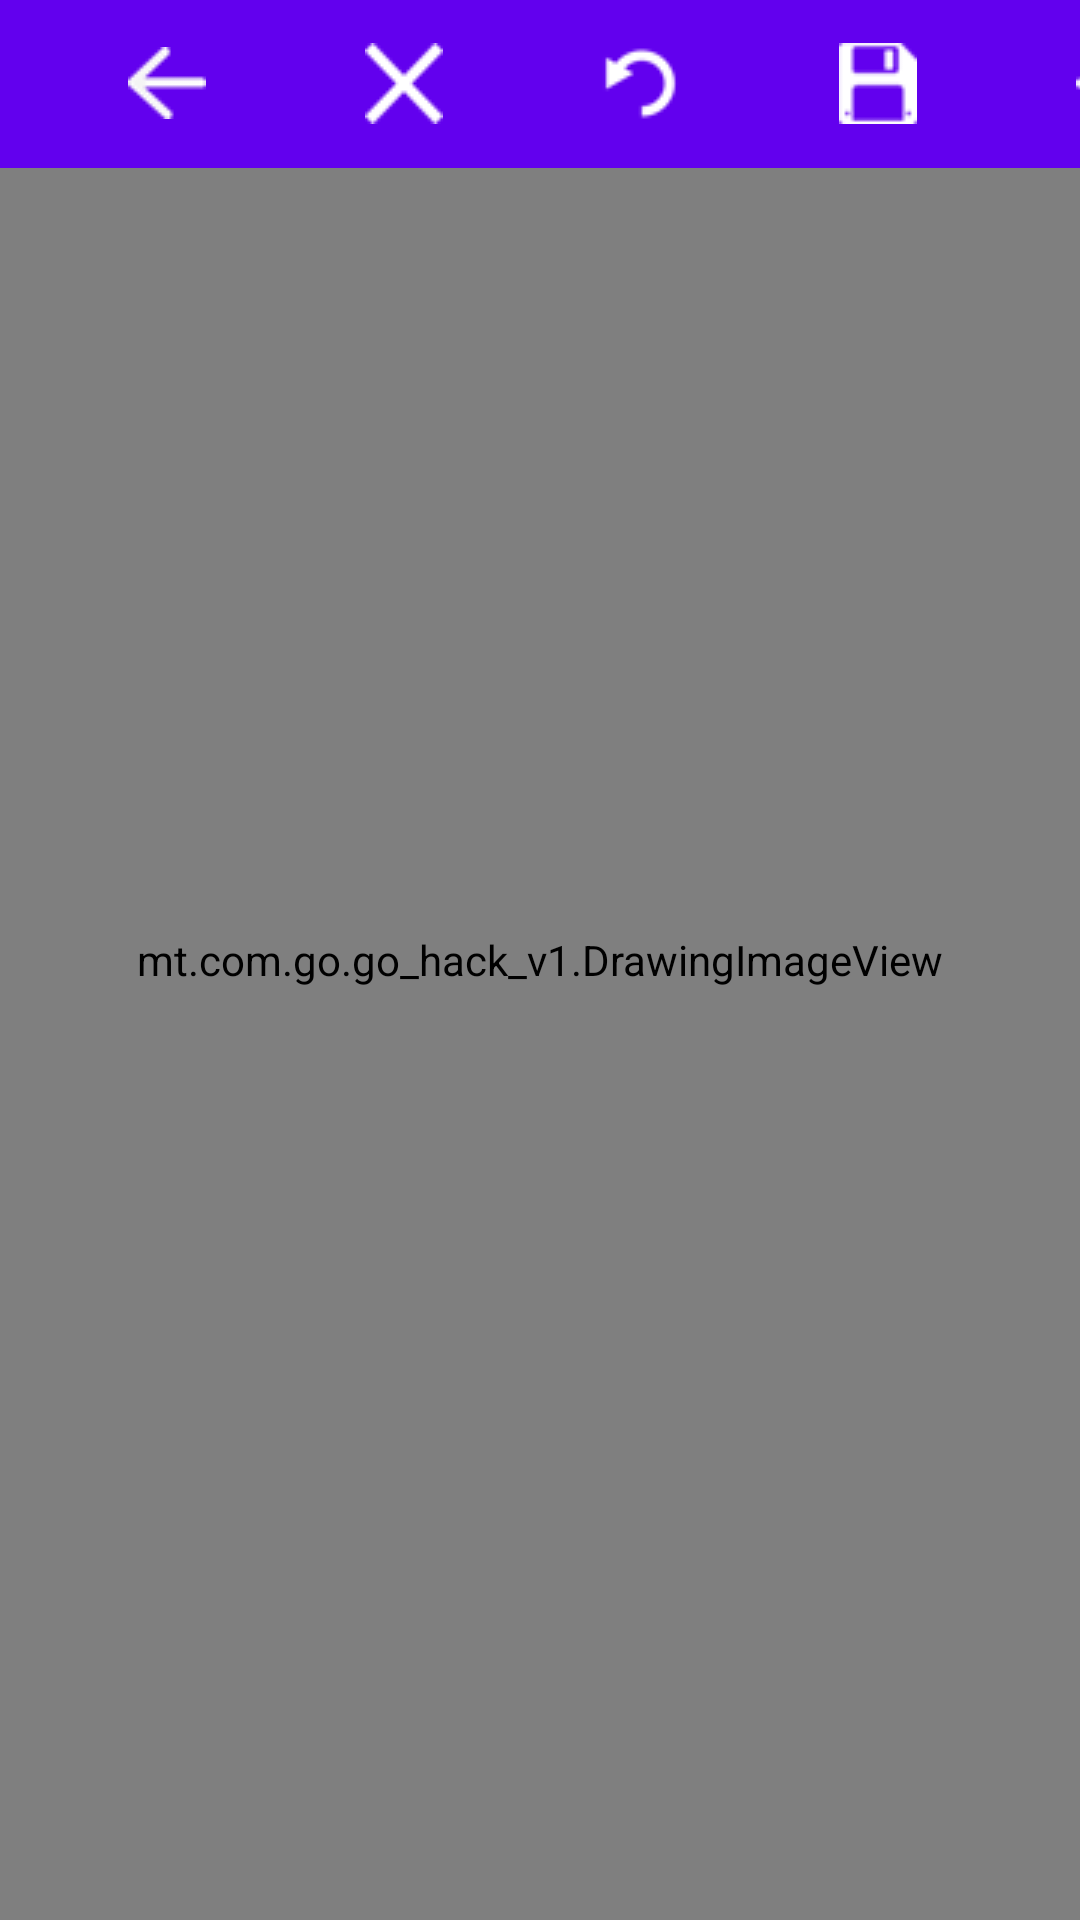

Android layout source for this screen:
<!-- AndroidManifest.xml: activity theme AppTheme.NoActionBar -->
<!-- res/layout/activity_main.xml -->
<?xml version="1.0" encoding="utf-8"?>
<androidx.constraintlayout.widget.ConstraintLayout xmlns:android="http://schemas.android.com/apk/res/android"
    xmlns:app="http://schemas.android.com/apk/res-auto"
    xmlns:tools="http://schemas.android.com/tools"
    android:layout_width="match_parent"
    android:layout_height="match_parent"
    tools:context=".MainActivity">


    <TextView
        android:id="@+id/textView"
        style="@style/HeaderTextStyle"
        android:paddingLeft="30dp"
        android:background="?attr/colorPrimary"
        android:text="If this template looks OK, tap next to continue" />

    <mt.com.go.go_hack_v1.DrawingImageView
        android:id="@+id/image"
        android:layout_width="match_parent"
        android:layout_height="match_parent" />

    <androidx.appcompat.widget.Toolbar
        android:id="@+id/toolbar1"
        android:layout_width="411dp"
        android:layout_height="wrap_content"

        android:background="?attr/colorPrimary"
        android:minHeight="?attr/actionBarSize"
        android:theme="?attr/actionBarTheme"

        tools:layout_editor_absoluteY="675dp">


        <LinearLayout
            android:layout_width="match_parent"
            android:layout_height="wrap_content"
            android:layout_centerHorizontal="true"
            android:layout_centerVertical="true"
            android:gravity="center"
            android:orientation="horizontal">

            <ImageButton
                android:id="@+id/backButton"
                android:layout_width="match_parent"
                android:layout_height="wrap_content"
                android:layout_weight="1"
                android:background="@android:color/transparent"
                android:src="@drawable/back" />


            <ImageButton
                android:id="@+id/clearButton"
                android:layout_width="match_parent"
                android:layout_height="wrap_content"
                android:layout_margin="10dp"
                android:layout_weight="1"
                android:background="@android:color/transparent"
                android:src="@drawable/clear" />

            <ImageButton
                android:id="@+id/undoButton"
                android:layout_width="match_parent"
                android:layout_height="wrap_content"
                android:layout_margin="10dp"
                android:layout_weight="1"
                android:background="@android:color/transparent"
                android:src="@drawable/undo" />

            <ImageButton
                android:id="@+id/saveButton"
                android:layout_width="match_parent"
                android:layout_height="wrap_content"
                android:layout_margin="10dp"
                android:layout_weight="1"
                android:background="@android:color/transparent"
                android:src="@drawable/save"
                android:text="Undo" />

            <ImageButton
                android:id="@+id/readyButton"
                android:layout_width="match_parent"
                android:layout_height="wrap_content"
                android:layout_margin="10dp"
                android:layout_weight="1"
                android:background="@android:color/transparent"
                android:src="@drawable/forward"
                android:text="Ready" />
        </LinearLayout>

    </androidx.appcompat.widget.Toolbar>

</androidx.constraintlayout.widget.ConstraintLayout>
<!-- resources referenced by this layout -->
<resources>
  <!-- drawable back: png bitmap (drawable, 814 bytes) -->
  <!-- drawable clear: png bitmap (drawable, 665 bytes) -->
  <!-- drawable forward: png bitmap (drawable, 687 bytes) -->
  <!-- drawable save: png bitmap (drawable, 787 bytes) -->
  <!-- drawable undo: png bitmap (drawable, 863 bytes) -->
  <style name="HeaderTextStyle">
          <item name="android:layout_width">wrap_content</item>
          <item name="android:layout_height">48dp</item>
          <item name="android:gravity">center_vertical</item>
          <item name="android:textSize">20sp</item>
      </style>
  <style name="AppTheme.NoActionBar">
          <item name="windowActionBar">false</item>
          <item name="windowNoTitle">true</item>
      </style>
</resources>
